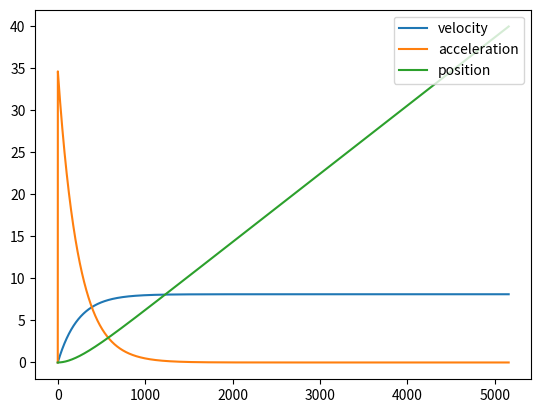

The script that saved this image:
import matplotlib.pyplot as plt
from enum import Enum
from matplotlib import pyplot as plt
import numpy as np


class Pro(Enum):
    free_speed_rpm = 18730
    free_current = .7
    maximum_power = 347
    stall_torque = 6.28
    stall_current = 134
    motor_kt = 6.28/134
    resistance = 12/134
    motor_kv = ((18730/60)*np.pi*2)/(12-(12/34)*.7)


class Bag(Enum):
    free_speed_rpm = 13180
    free_current = 1.8
    maximum_power = 149
    stall_torque = 3.81
    stall_current = 53
    motor_kt = 3.81/53
    resistance = 12/53
    motor_kv = ((13180/60)*np.pi*2)/(12-(12/53)*1.8)


class Cim(Enum):
    free_speed_rpm = 5330
    free_current = 2.7
    maximum_power = 337
    stall_torque = 21.33
    stall_current = 131
    motor_kt = 21.33/131
    resistance = 12/131
    motor_kv = ((5330/60)*np.pi*2)/(12-(12/131)*2.7)


class MiniCim(Enum):
    free_speed_rpm = 5840
    free_current = 3
    maximum_power = 215
    stall_torque = 12.48
    stall_current = 89
    motor_kt = 12.48 / 89
    resistance = 12 / 89
    motor_kv = ((5840 / 60) * np.pi * 2) / (12 - (12/89) * 3)


gear_ratio = None
motor = None
motor_count = None
mass_on_system = None
velocity_constant = None
torque_constant = None
pulley_radius = None
motor_resistance = None
current_voltage = 0
current_mechanism_position = 0
current_mechanism_velocity = 0
current_mechanism_acceleration = 0
position_values = []
velocity_values = []
acceleration_values = []
time = []


class MotorType(Enum):
    pro = 1
    bag = 2
    cim = 3
    mini_cim = 4


def __init__():
    global gear_ratio
    gear_ratio = 25
    global motor
    motor = MotorType.cim
    global motor_count
    motor_count = 2
    global mass_on_system
    mass_on_system = 30
    global pulley_radius
    pulley_radius = .855
    set_motor_values()


def set_motor_values():
    global velocity_constant
    global torque_constant
    global motor_resistance
    global motor_count
    if motor == MotorType.pro:
        velocity_constant = Pro.motor_kv.value
        torque_constant = Pro.motor_kt.value
        motor_resistance = Pro.resistance.value
    elif motor == MotorType.bag:
        velocity_constant = Bag.motor_kv.value
        torque_constant = Bag.motor_kt.value
        motor_resistance = Bag.resistance.value
    elif motor == MotorType.cim:
        velocity_constant = Cim.motor_kv.value
        torque_constant = Cim.motor_kt.value
        motor_resistance = Cim.resistance.value
    elif motor == MotorType.mini_cim:
        velocity_constant = MiniCim.motor_kv.value
        torque_constant = MiniCim.motor_kt.value
        motor_resistance = MiniCim.resistance.value
    else:
        raise TypeError('invalid motor type')
    torque_constant = torque_constant*2*motor_count


def update_voltage(voltage):
    global current_voltage
    current_voltage = voltage


def periodic(interval_in_ms):
    global current_voltage
    calculate_distance(interval_in_ms)
    calculate_mechanism_velocity(interval_in_ms, current_voltage)


def calculate_mechanism_acceleration(voltage):
    global current_mechanism_acceleration
    global torque_constant
    global gear_ratio
    global velocity_constant
    global motor_resistance
    global pulley_radius
    global mass_on_system
    global current_mechanism_velocity

    current_mechanism_acceleration = (-torque_constant * gear_ratio * gear_ratio / (velocity_constant * motor_resistance * pulley_radius * pulley_radius * mass_on_system) * current_mechanism_velocity + gear_ratio * torque_constant / (motor_resistance * pulley_radius * mass_on_system) * voltage)
    return current_mechanism_acceleration


def calculate_mechanism_velocity(interval_in_ms, voltage):
    global current_mechanism_velocity
    current_mechanism_velocity = current_mechanism_velocity + ms_to_seconds(interval_in_ms)*calculate_mechanism_acceleration(voltage)


def ms_to_seconds(time_in_ms):
    return time_in_ms * .001


def calculate_distance(interval_in_ms):
    global current_mechanism_position
    current_mechanism_position = current_mechanism_position + ms_to_seconds(interval_in_ms)*current_mechanism_velocity


def __main__():
    global current_mechanism_position
    global current_mechanism_velocity
    global current_mechanism_acceleration
    global position_values
    global velocity_values
    global acceleration_values

    __init__()
    i = 0
    while current_mechanism_position < 40:
        position_values.append(current_mechanism_position)
        velocity_values.append(current_mechanism_velocity)
        acceleration_values.append(current_mechanism_acceleration)
        time.append(i)

        update_voltage(5)
        periodic(1)
        i += 1
        if i%100 == 0:
            print(i, ':', "\tPosition", current_mechanism_position, " \t Velocity: ", current_mechanism_velocity, " \t Acceleration: ", current_mechanism_acceleration)


__main__()

plt.plot(time, velocity_values)
plt.plot(time, acceleration_values)
plt.plot(time, position_values)
plt.legend(['velocity', 'acceleration', 'position'], loc='upper right')

plt.show()

